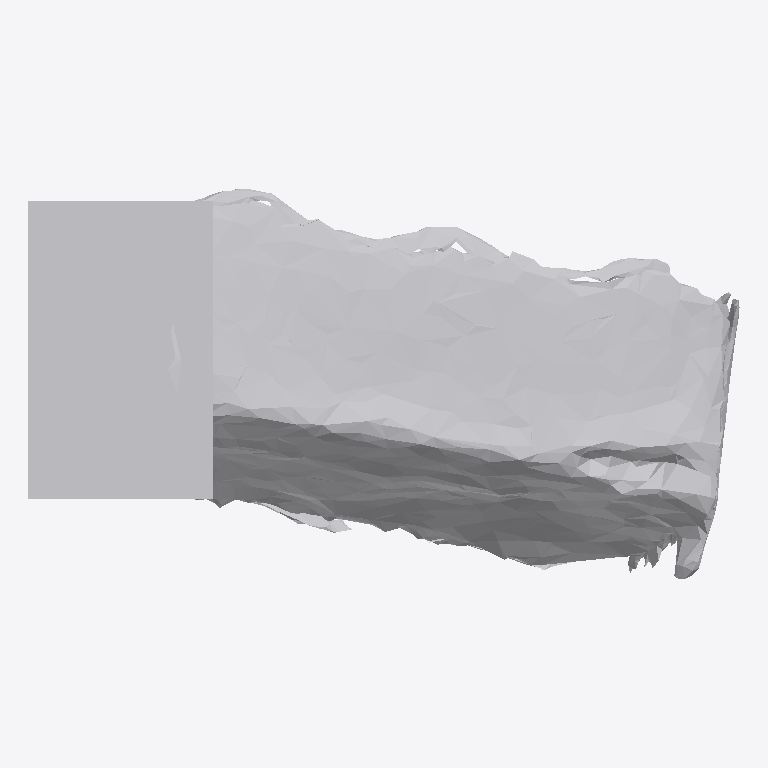
Plan cut of the same IFC building model at storey 'Ground Floor' (level 0.00 m, cut at 1.40 m), seen from above with north up, elements coloured by IFC class: 1 other element (light grey). No cut surface shows.
Extent 0.916 m × 0.503 m × 0.543 m (x, y, z). Storeys (1): Ground Floor at 0.00 m. Elements (1): 1 IfcFurniture.

HEADER;
FILE_DESCRIPTION(('ViewDefinition [CoordinationView]'),'2;1');
FILE_NAME('','2026-07-12T07:11:31',(''),(''),'IfcOpenShell 0.8.0','IfcOpenShell 0.8.0','');
FILE_SCHEMA(('IFC4'));
ENDSEC;
DATA;
#17=IFCPROJECT('0R6BrP7Rn1zuCzuTb4E1Ul',#5,'Office Project',$,$,$,$,(#15),#10);
#20=IFCSITE('076d2DiXb3JewWB4MMEavJ',#5,'Site',$,$,#19,$,$,.ELEMENT.,$,$,$,$,$);
#22=IFCBUILDING('3a31sFcXLF5BBP80QEr84b',#5,'Building',$,$,#21,$,$,.ELEMENT.,$,$,$);
#24=IFCBUILDINGSTOREY('1aanckILPFE9J1oEI8cqMG',#5,'Ground Floor',$,$,#23,$,$,.ELEMENT.,0.0);
#35=IFCFURNITURE('0TI7Af8db7_e_mwkN$663r',#5,'list06_sofa',$,$,#34,#31,$,$);
ENDSEC;
